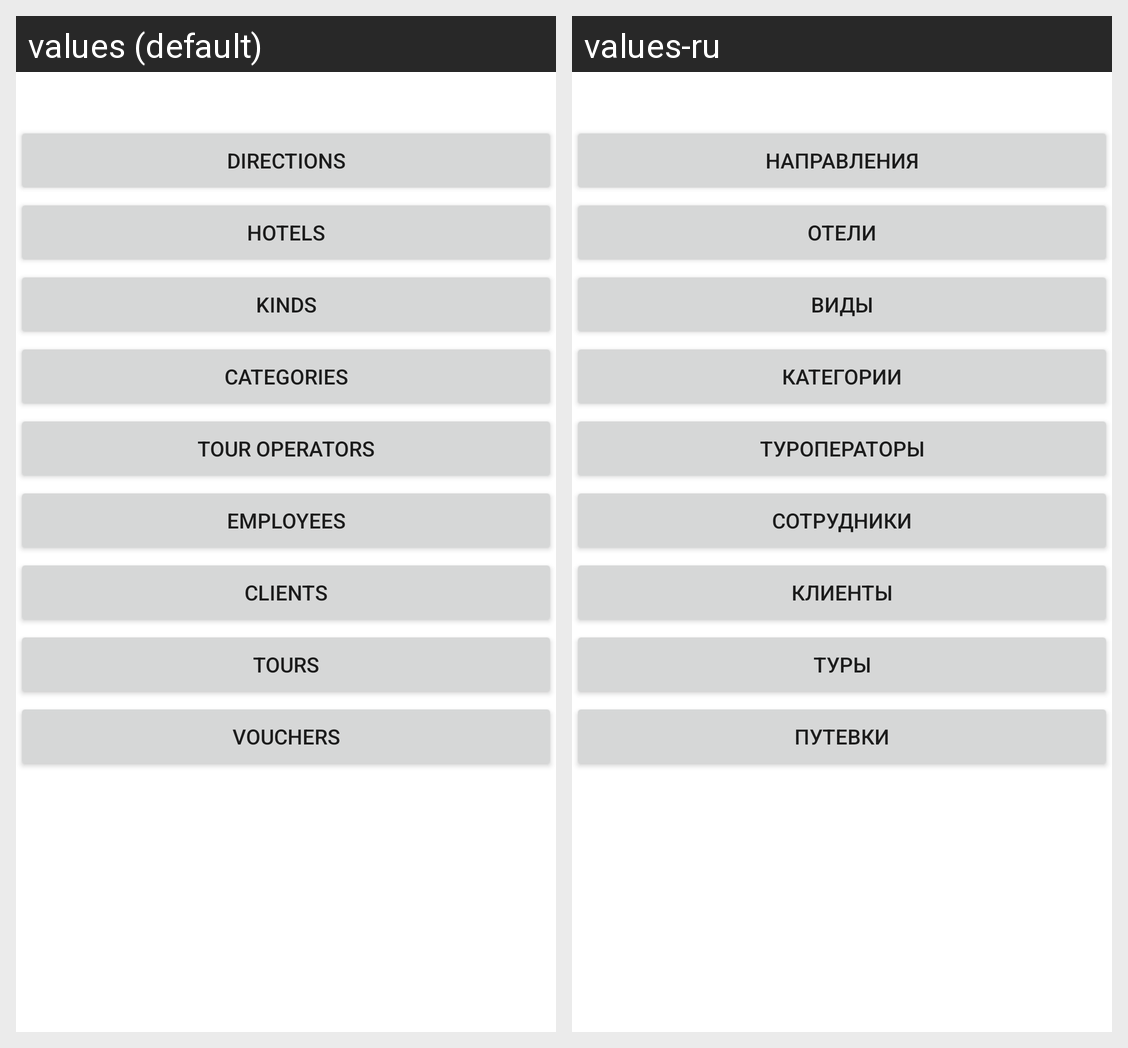

Translations of the strings shown on this Android screen, per locale in the grid:
Android screen res/layout/fragment_home.xml rendered under 2 locales, left to right: values (default), values-ru. Device: Nexus 5 (rendered at 1080×1920; each locale shown at half size, 540×960, under a caption strip naming it); theme Theme.CurseWork.
Strings drawn on this screen, with the default value and each locale's value (text and hints the layout hard-codes, and strings that could not be matched under every locale, appear in the picture but are not listed):

fragment_home_button_directions
  values: Directions
  values-ru: Направления

fragment_home_button_hotels
  values: Hotels
  values-ru: Отели

fragment_home_button_kinds
  values: Kinds
  values-ru: Виды

fragment_home_button_categories
  values: Categories
  values-ru: Категории

fragment_home_button_tour_operators
  values: Tour Operators
  values-ru: Туроператоры

fragment_home_button_employees
  values: Employees
  values-ru: Сотрудники

fragment_home_button_clients
  values: Clients
  values-ru: Клиенты

fragment_home_button_tours
  values: Tours
  values-ru: Туры

fragment_home_button_vouchers
  values: Vouchers
  values-ru: Путевки
